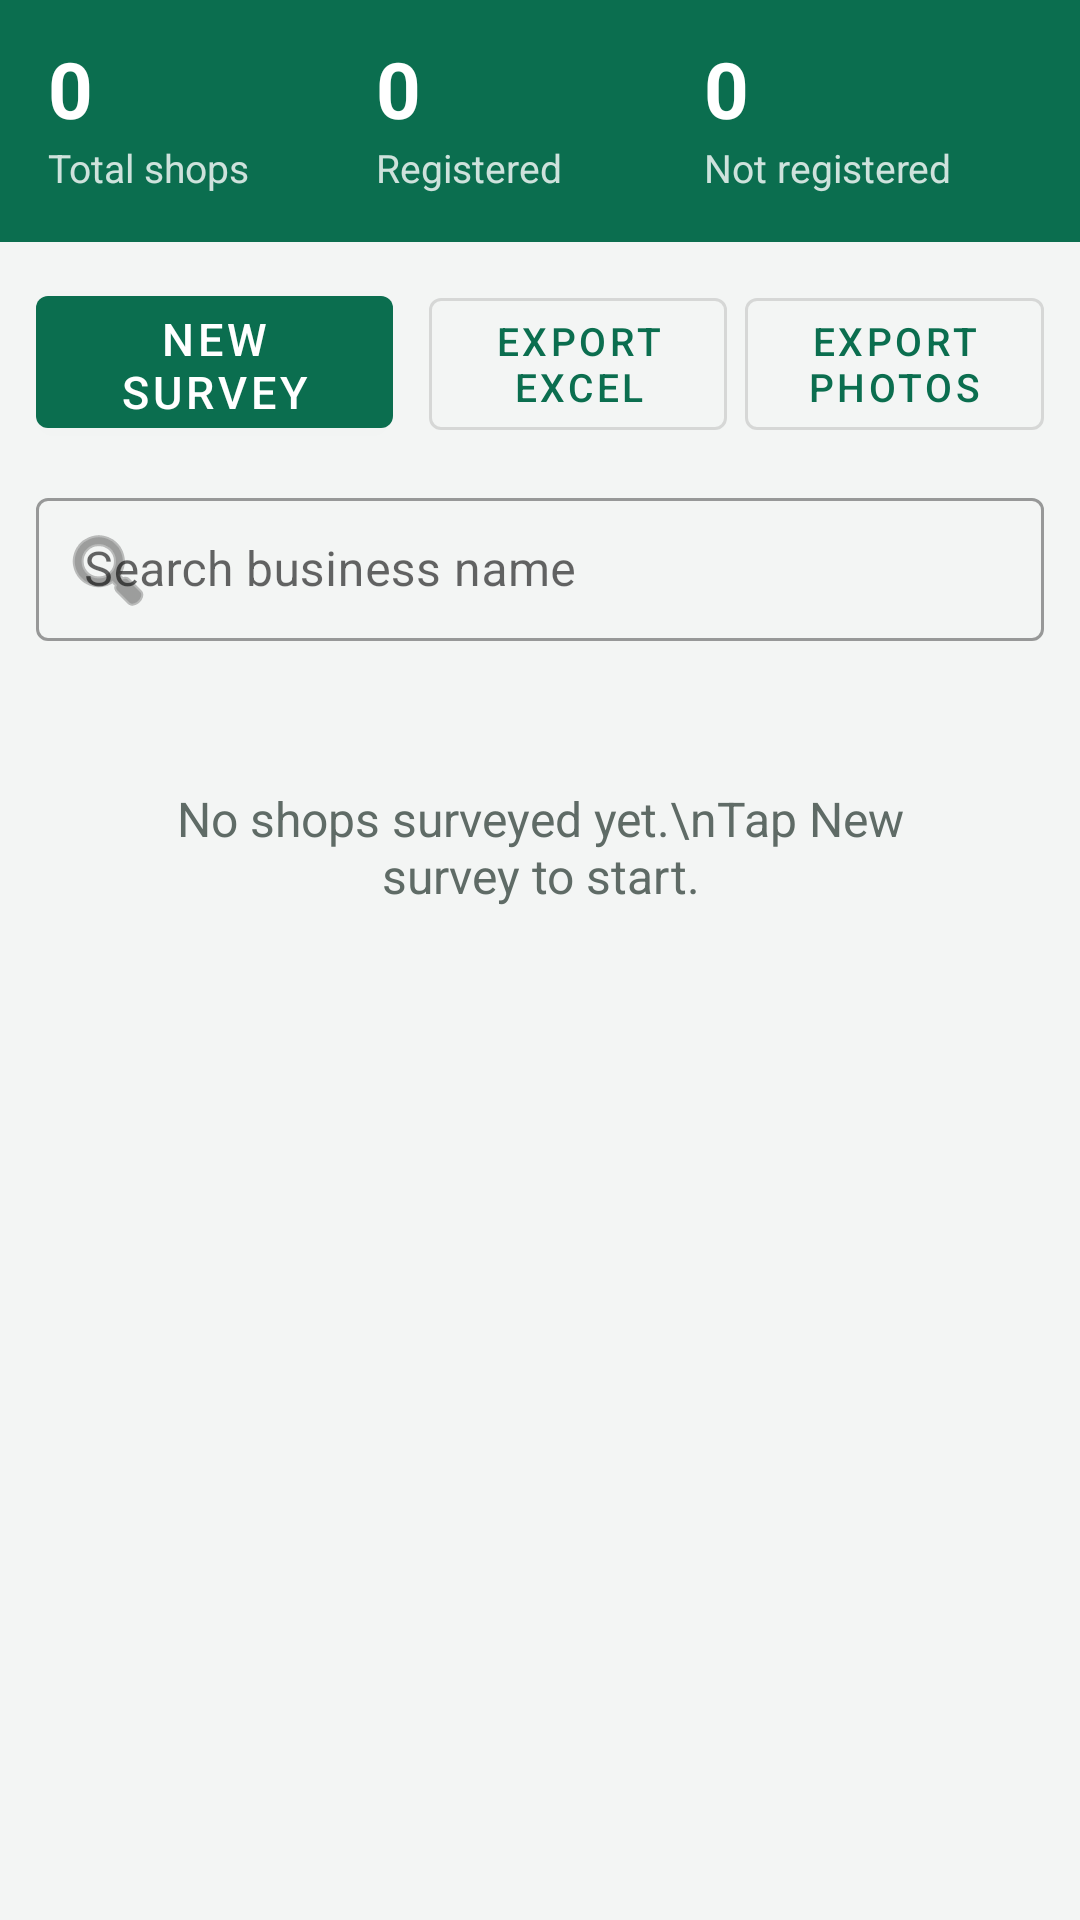

Here is an Android app screen rendered from its layout file. Give the layout XML and the strings, colors and styles it references.
<!-- AndroidManifest.xml: application theme AppTheme -->
<!-- res/layout/activity_main.xml -->
<?xml version="1.0" encoding="utf-8"?>
<LinearLayout xmlns:android="http://schemas.android.com/apk/res/android"
    android:layout_width="match_parent"
    android:layout_height="match_parent"
    android:orientation="vertical">

    <LinearLayout
        android:layout_width="match_parent"
        android:layout_height="wrap_content"
        android:background="@color/green"
        android:orientation="horizontal"
        android:paddingStart="16dp"
        android:paddingTop="12dp"
        android:paddingEnd="16dp"
        android:paddingBottom="16dp">

        <LinearLayout
            android:layout_width="0dp"
            android:layout_height="wrap_content"
            android:layout_weight="1"
            android:orientation="vertical">
            <TextView
                android:id="@+id/statTotal"
                android:layout_width="wrap_content"
                android:layout_height="wrap_content"
                android:text="0"
                android:textColor="#FFFFFF"
                android:textSize="26sp"
                android:textStyle="bold" />
            <TextView
                android:layout_width="wrap_content"
                android:layout_height="wrap_content"
                android:text="Total shops"
                android:textColor="#CCFFFFFF"
                android:textSize="13sp" />
        </LinearLayout>

        <LinearLayout
            android:layout_width="0dp"
            android:layout_height="wrap_content"
            android:layout_weight="1"
            android:orientation="vertical">
            <TextView
                android:id="@+id/statYes"
                android:layout_width="wrap_content"
                android:layout_height="wrap_content"
                android:text="0"
                android:textColor="#FFFFFF"
                android:textSize="26sp"
                android:textStyle="bold" />
            <TextView
                android:layout_width="wrap_content"
                android:layout_height="wrap_content"
                android:text="Registered"
                android:textColor="#CCFFFFFF"
                android:textSize="13sp" />
        </LinearLayout>

        <LinearLayout
            android:layout_width="0dp"
            android:layout_height="wrap_content"
            android:layout_weight="1"
            android:orientation="vertical">
            <TextView
                android:id="@+id/statNo"
                android:layout_width="wrap_content"
                android:layout_height="wrap_content"
                android:text="0"
                android:textColor="#FFFFFF"
                android:textSize="26sp"
                android:textStyle="bold" />
            <TextView
                android:layout_width="wrap_content"
                android:layout_height="wrap_content"
                android:text="Not registered"
                android:textColor="#CCFFFFFF"
                android:textSize="13sp" />
        </LinearLayout>
    </LinearLayout>

    <LinearLayout
        android:layout_width="match_parent"
        android:layout_height="wrap_content"
        android:orientation="horizontal"
        android:padding="12dp">

        <com.google.android.material.button.MaterialButton
            android:id="@+id/btnNew"
            android:layout_width="0dp"
            android:layout_height="56dp"
            android:layout_marginEnd="6dp"
            android:layout_weight="1.2"
            android:text="New survey"
            android:textSize="15sp" />

        <com.google.android.material.button.MaterialButton
            android:id="@+id/btnExport"
            style="@style/Widget.MaterialComponents.Button.OutlinedButton"
            android:layout_width="0dp"
            android:layout_height="56dp"
            android:layout_marginStart="6dp"
            android:layout_weight="1"
            android:paddingStart="4dp"
            android:paddingEnd="4dp"
            android:text="Export Excel"
            android:textSize="13sp" />

        <com.google.android.material.button.MaterialButton
            android:id="@+id/btnExportPhotos"
            style="@style/Widget.MaterialComponents.Button.OutlinedButton"
            android:layout_width="0dp"
            android:layout_height="56dp"
            android:layout_marginStart="6dp"
            android:layout_weight="1"
            android:paddingStart="4dp"
            android:paddingEnd="4dp"
            android:text="Export photos"
            android:textSize="13sp" />
    </LinearLayout>

    <com.google.android.material.textfield.TextInputLayout
        android:id="@+id/searchBox"
        style="@style/Widget.MaterialComponents.TextInputLayout.OutlinedBox.Dense"
        android:layout_width="match_parent"
        android:layout_height="wrap_content"
        android:layout_marginStart="12dp"
        android:layout_marginEnd="12dp"
        android:layout_marginBottom="8dp"
        android:hint="Search business name"
        app:endIconMode="clear_text"
        app:startIconDrawable="@android:drawable/ic_menu_search"
        xmlns:app="http://schemas.android.com/apk/res-auto">
        <com.google.android.material.textfield.TextInputEditText
            android:id="@+id/inSearch"
            android:layout_width="match_parent"
            android:layout_height="wrap_content"
            android:imeOptions="actionSearch"
            android:inputType="text"
            android:maxLines="1" />
    </com.google.android.material.textfield.TextInputLayout>

    <TextView
        android:id="@+id/emptyText"
        android:layout_width="match_parent"
        android:layout_height="wrap_content"
        android:gravity="center"
        android:padding="40dp"
        android:text="No shops surveyed yet.\nTap New survey to start."
        android:textColor="@color/text_muted"
        android:textSize="16sp" />

    <ListView
        android:id="@+id/list"
        android:layout_width="match_parent"
        android:layout_height="match_parent"
        android:divider="@android:color/transparent"
        android:dividerHeight="8dp"
        android:paddingStart="12dp"
        android:paddingEnd="12dp"
        android:paddingBottom="12dp"
        android:clipToPadding="false" />
</LinearLayout>
<!-- resources referenced by this layout -->
<resources>
  <color name="green">#0B6E4F</color>
  <color name="text_muted">#5F6B66</color>
  <style name="AppTheme" parent="Theme.MaterialComponents.Light.DarkActionBar">
          <item name="colorPrimary">@color/green</item>
          <item name="colorPrimaryVariant">@color/green_dark</item>
          <item name="colorSecondary">@color/green</item>
          <item name="colorOnPrimary">#FFFFFF</item>
          <item name="android:statusBarColor">@color/green_dark</item>
          <item name="android:windowBackground">@color/bg</item>
      </style>
  <color name="green_dark">#084C37</color>
  <color name="bg">#F3F5F4</color>
</resources>
